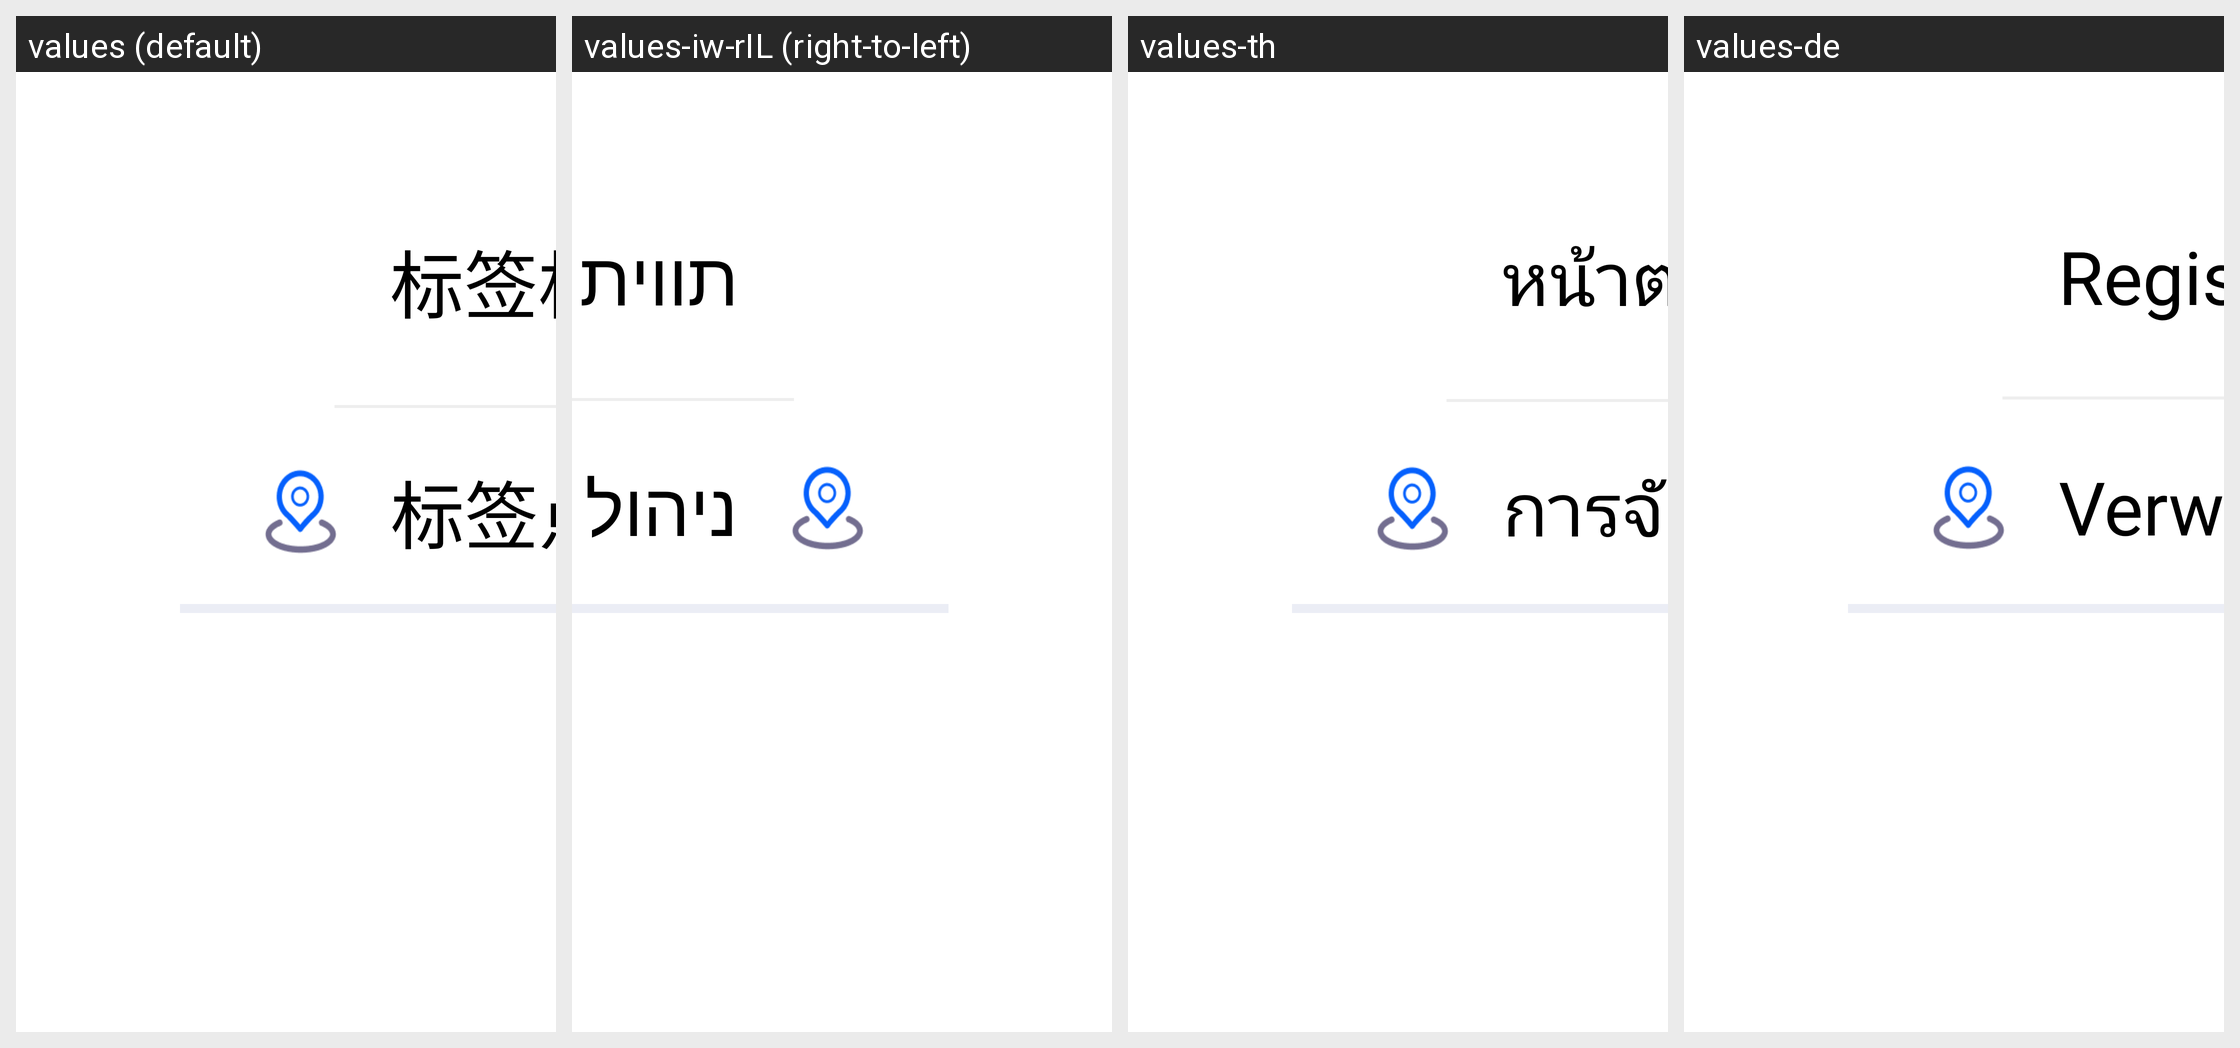

Locale-by-locale string values for the Android screen shown in this grid:
Android screen res/layout/layout_visual_label_calibration_mode.xml rendered under 4 locales, left to right: values (default), values-iw-rIL (right-to-left), values-th, values-de. Device: Nexus 5 (rendered at 1080×1920; each locale shown at half size, 540×960, under a caption strip naming it); theme Theme.SelfChassisDemo.
Other locales in the repository, not shown: values-ara, values-en, values-es, values-in, values-ja-rJP, values-ko, values-ru, values-tr, values-zh-rCN, values-zh-rTW.
Strings drawn on this screen, with the default value and each locale's value (text and hints the layout hard-codes, and strings that could not be matched under every locale, appear in the picture but are not listed):

text_label_camera_window
  values: 标签相机窗口
  values-iw-rIL: תווית חלון מצלמה
  values-th: หน้าต่างกล้องแท็ก
  values-de: Registerkarte Kamerafenster

txt_label_point_management
  values: 标签点位管理
  values-iw-rIL: ניהול נקודות תווית
  values-th: การจัดการจุดแท็ก
  values-de: Verwaltung von Etikettenpunkten
